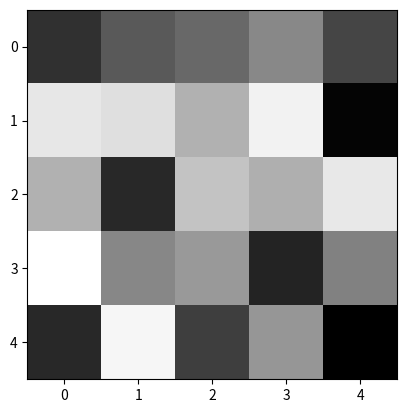

Reproduce this figure in Python.
from matplotlib import pyplot as plt
import numpy as np

# 创建一个 5x5 的随机灰度图像数据
image_data = np.random.rand(5, 5)

# 使用 imshow 显示图像
plt.imshow(image_data, cmap="gray")

# 显示图像
